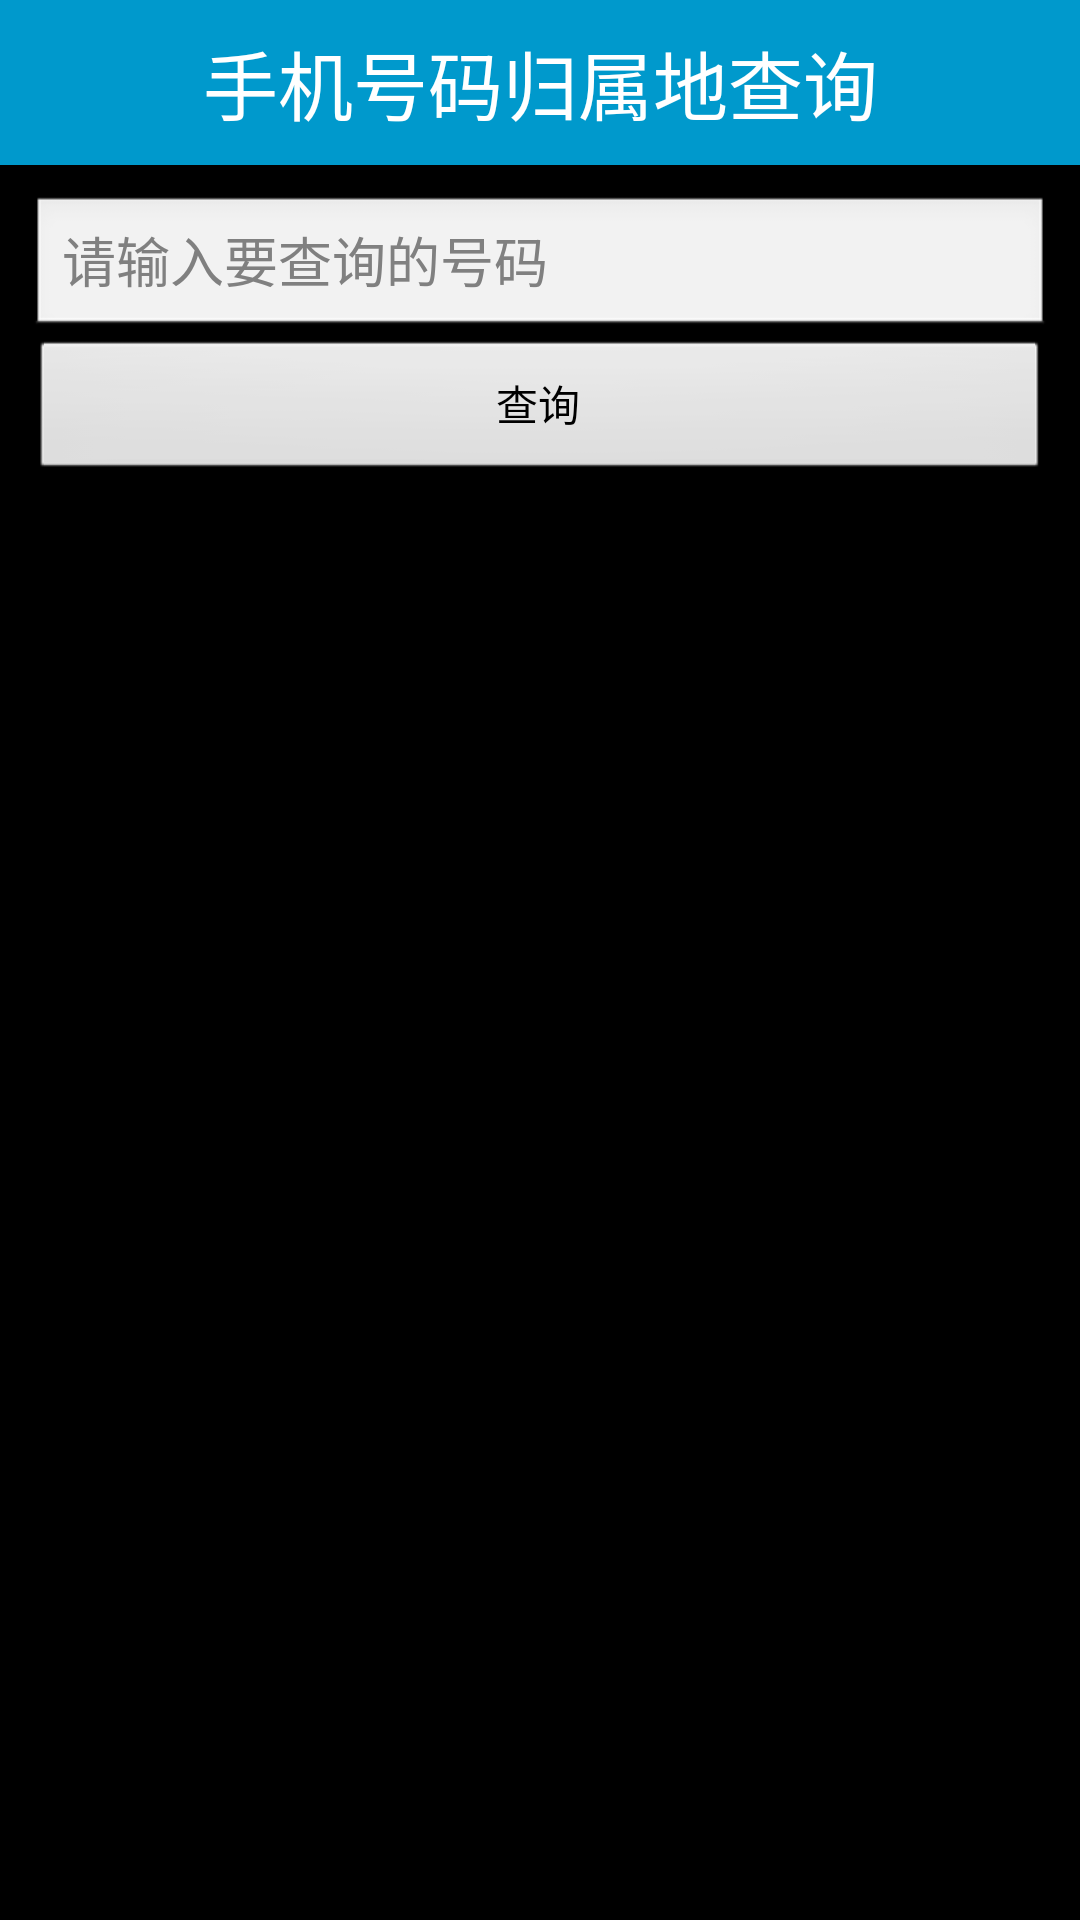

The Android layout XML behind this screen, and the referenced resources:
<!-- AndroidManifest.xml: application theme android:Theme.NoTitleBar -->
<!-- res/layout/activity_address.xml -->
<?xml version="1.0" encoding="utf-8"?>
<LinearLayout xmlns:android="http://schemas.android.com/apk/res/android"
    android:layout_width="match_parent"
    android:layout_height="match_parent"
    android:orientation="vertical">

    <TextView
        style="@style/text_title_style"
        android:text="@string/address_check" />

    <LinearLayout
        android:orientation="vertical"
        android:layout_margin="10dp"
        android:layout_width="match_parent"
        android:layout_height="wrap_content">

        <EditText
            android:id="@+id/etNumber"
            android:layout_width="match_parent"
            android:layout_height="wrap_content"
            android:hint="@string/check_number" />

        <Button
            android:layout_width="match_parent"
            android:layout_height="wrap_content"
            android:onClick="checkAddress"
            android:text="@string/btnCheck" />

        <TextView
            android:id="@+id/tvAddressResult"
            android:layout_width="match_parent"
            android:layout_height="wrap_content" />
    </LinearLayout>
</LinearLayout>
<!-- resources referenced by this layout -->
<resources>
  <string name="address_check">手机号码归属地查询</string>
  <string name="btnCheck">查询</string>
  <string name="check_number">请输入要查询的号码</string>
  <style name="text_title_style">
          <item name="android:layout_width">match_parent</item>
          <item name="android:layout_height">55dp</item>
          <item name="android:gravity">center</item>
          <item name="android:textSize">25dp</item>
          <item name="android:textColor">@android:color/white</item>
          <item name="android:background">@android:color/holo_blue_dark</item>
      </style>
</resources>
